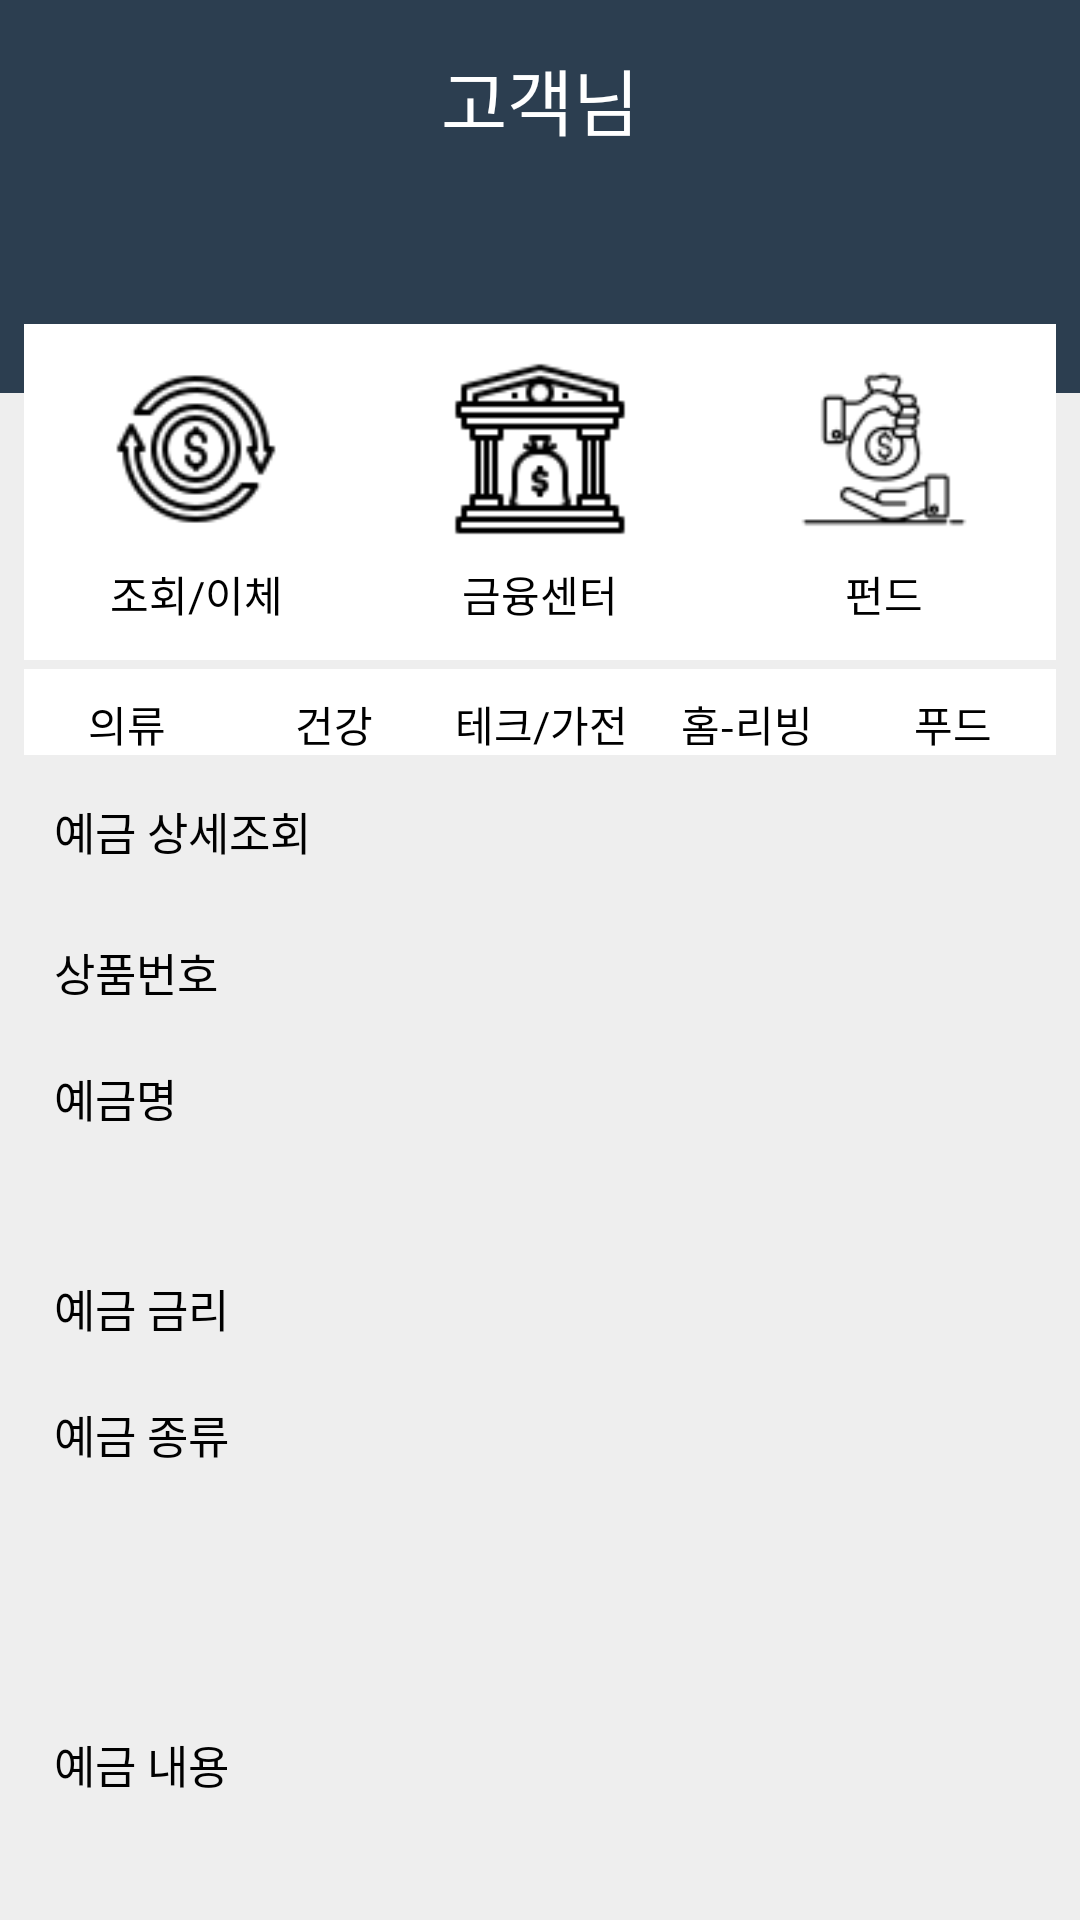

Produce the Android XML layout that renders to this screen, including the resource entries it uses.
<!-- AndroidManifest.xml: application theme Theme.AppCompat -->
<!-- res/layout/activity_deposits_detail.xml -->
<?xml version="1.0" encoding="utf-8"?>
<androidx.constraintlayout.widget.ConstraintLayout xmlns:android="http://schemas.android.com/apk/res/android"
    xmlns:app="http://schemas.android.com/apk/res-auto"
    xmlns:tools="http://schemas.android.com/tools"
    android:layout_width="match_parent"
    android:layout_height="match_parent"
    android:background="@color/myBackground">

    <RelativeLayout
        android:id="@+id/relativeLayout2"
        android:layout_width="400dp"
        android:layout_height="131dp"
        android:background="@color/btnColor"
        android:orientation="horizontal"
        app:layout_constraintEnd_toEndOf="parent"
        app:layout_constraintStart_toStartOf="parent"
        app:layout_constraintTop_toTopOf="parent" />

    <TextView
        android:id="@+id/tv_name"
        android:layout_width="wrap_content"
        android:layout_height="50dp"
        android:layout_marginTop="8dp"
        android:gravity="center"
        android:text="고객님"
        android:textColor="@color/white"
        android:textSize="24sp"
        app:layout_constraintBottom_toBottomOf="parent"
        app:layout_constraintEnd_toEndOf="parent"
        app:layout_constraintStart_toStartOf="parent"
        app:layout_constraintTop_toTopOf="parent"
        app:layout_constraintVertical_bias="0.0" />

    <TextView
        android:id="@+id/tv_vip"
        android:layout_width="wrap_content"
        android:layout_height="25dp"
        android:layout_marginStart="162dp"
        android:layout_marginTop="8dp"
        android:layout_marginEnd="162dp"
        android:textColor="@color/white"
        app:layout_constraintEnd_toEndOf="parent"
        app:layout_constraintStart_toStartOf="parent"
        app:layout_constraintTop_toBottomOf="@+id/tv_name" />

    <LinearLayout
        android:id="@+id/btn_layout"
        android:layout_width="0dp"
        android:layout_height="112dp"
        android:layout_marginStart="8dp"
        android:layout_marginTop="100dp"
        android:layout_marginEnd="8dp"
        android:background="@color/white"
        android:gravity="center_vertical"
        android:orientation="horizontal"
        app:layout_constraintEnd_toEndOf="parent"
        app:layout_constraintHorizontal_bias="0.0"
        app:layout_constraintStart_toStartOf="parent"
        app:layout_constraintTop_toTopOf="@+id/tv_name">

        <LinearLayout
            android:layout_width="match_parent"
            android:layout_height="match_parent"
            android:layout_weight="1"
            android:gravity="center"
            android:orientation="vertical">

            <ImageButton
                android:id="@+id/ra_transfer"
                android:layout_width="60dp"
                android:layout_height="60dp"
                android:background="@color/white"
                android:scaleType="fitCenter"
                app:srcCompat="@drawable/icon_transfer" />

            <TextView
                android:id="@+id/transfer"
                android:layout_width="match_parent"
                android:layout_height="wrap_content"
                android:layout_marginTop="8dp"
                android:gravity="center"
                android:text="조회/이체"
                android:textColor="@color/black" />
        </LinearLayout>

        <LinearLayout
            android:layout_width="match_parent"
            android:layout_height="match_parent"
            android:layout_weight="1"
            android:gravity="center"
            android:orientation="vertical">

            <ImageButton
                android:id="@+id/ra_center"
                android:layout_width="60dp"
                android:layout_height="60dp"
                android:background="@color/white"
                android:scaleType="fitCenter"
                app:srcCompat="@drawable/icon_center" />

            <TextView
                android:id="@+id/center"
                android:layout_width="match_parent"
                android:layout_height="wrap_content"
                android:layout_marginTop="8dp"
                android:gravity="center"
                android:text="금융센터"
                android:textColor="@color/black" />

        </LinearLayout>

        <LinearLayout
            android:layout_width="match_parent"
            android:layout_height="match_parent"
            android:layout_weight="1"
            android:gravity="center"
            android:orientation="vertical">

            <ImageButton
                android:id="@+id/ra_fund"
                android:layout_width="60dp"
                android:layout_height="60dp"
                android:background="@color/white"
                android:scaleType="fitCenter"
                app:srcCompat="@drawable/icon_fund" />

            <TextView
                android:id="@+id/fund"
                android:layout_width="match_parent"
                android:layout_height="wrap_content"
                android:layout_marginTop="8dp"
                android:gravity="center"
                android:text="펀드"
                android:textColor="@color/black" />

        </LinearLayout>
    </LinearLayout>
    
    <androidx.recyclerview.widget.RecyclerView
        android:id="@+id/re_board"
        android:layout_width="0dp"
        android:layout_height="0dp"
        android:layout_marginStart="8dp"
        android:layout_marginEnd="8dp"
        android:layout_marginBottom="8dp"
        android:background="@color/white"
        android:visibility="gone"
        app:layout_constraintBottom_toBottomOf="parent"
        app:layout_constraintEnd_toEndOf="parent"
        app:layout_constraintStart_toStartOf="parent" />

    <LinearLayout
        android:id="@+id/sub_layout"
        android:layout_width="0dp"
        android:layout_height="wrap_content"
        android:layout_marginStart="8dp"
        android:layout_marginTop="215dp"
        android:layout_marginEnd="8dp"
        android:background="@color/white"
        android:gravity="center_vertical"
        android:orientation="horizontal"
        app:layout_constraintEnd_toEndOf="parent"
        app:layout_constraintHorizontal_bias="0.0"
        app:layout_constraintStart_toStartOf="parent"
        app:layout_constraintTop_toTopOf="@+id/tv_name">

        <LinearLayout
            android:layout_width="match_parent"
            android:layout_height="match_parent"
            android:layout_weight="1"
            android:gravity="center"
            android:orientation="vertical">

            <TextView
                android:id="@+id/sub_fund1"
                android:layout_width="match_parent"
                android:layout_height="wrap_content"
                android:layout_marginTop="8dp"
                android:gravity="center"
                android:text="의류"
                android:textColor="@color/black" />
        </LinearLayout>

        <LinearLayout
            android:layout_width="match_parent"
            android:layout_height="match_parent"
            android:layout_weight="1"
            android:gravity="center"
            android:orientation="vertical">

            <TextView
                android:id="@+id/sub_fund2"
                android:layout_width="match_parent"
                android:layout_height="wrap_content"
                android:layout_marginTop="8dp"
                android:gravity="center"
                android:text="건강"
                android:textColor="@color/black" />
        </LinearLayout>

        <LinearLayout
            android:layout_width="match_parent"
            android:layout_height="match_parent"
            android:layout_weight="1"
            android:gravity="center"
            android:orientation="vertical">

            <TextView
                android:id="@+id/sub_fund3"
                android:layout_width="match_parent"
                android:layout_height="wrap_content"
                android:layout_marginTop="8dp"
                android:gravity="center"
                android:text="테크/가전"
                android:textColor="@color/black" />
        </LinearLayout>

        <LinearLayout
            android:layout_width="match_parent"
            android:layout_height="match_parent"
            android:layout_weight="1"
            android:gravity="center"
            android:orientation="vertical">

            <TextView
                android:id="@+id/sub_fund4"
                android:layout_width="match_parent"
                android:layout_height="wrap_content"
                android:layout_marginTop="8dp"
                android:gravity="center"
                android:text="홈-리빙"
                android:textColor="@color/black" />
        </LinearLayout>

        <LinearLayout
            android:layout_width="match_parent"
            android:layout_height="match_parent"
            android:layout_weight="1"
            android:gravity="center"
            android:orientation="vertical">

            <TextView
                android:id="@+id/sub_fund5"
                android:layout_width="match_parent"
                android:layout_height="wrap_content"
                android:layout_marginTop="8dp"
                android:gravity="center"
                android:text="푸드"
                android:textColor="@color/black" />
        </LinearLayout>

    </LinearLayout>


    <LinearLayout
        android:id="@+id/title"
        android:layout_width="392dp"
        android:layout_height="wrap_content"
        android:layout_marginStart="8dp"
        android:layout_marginTop="248dp"
        android:layout_marginEnd="8dp"
        android:gravity="center_vertical"
        android:orientation="vertical"
        app:layout_constraintEnd_toEndOf="parent"
        app:layout_constraintHorizontal_bias="0.0"
        app:layout_constraintStart_toStartOf="parent"
        app:layout_constraintTop_toTopOf="@+id/tv_name" >

        <TextView
            android:id="@+id/title_1"
            android:layout_width="match_parent"
            android:layout_height="wrap_content"
            android:layout_marginBottom="5dp"
            android:padding="10dp"
            android:textColor="@color/black"
            android:text="예금 상세조회"
            android:textSize="15dp"/>

        <TextView
            android:id="@+id/i_num"
            android:layout_width="match_parent"
            android:layout_height="wrap_content"
            android:padding="10dp"
            android:textColor="@color/black"
            android:text="상품번호"
            android:textSize="15dp"
            />

        <TextView
            android:id="@+id/i_name"
            android:layout_width="match_parent"
            android:layout_height="70dp"
            android:padding="10dp"
            android:textColor="@color/black"
            android:text="예금명"
            android:textSize="15dp"
            />

        <TextView
            android:id="@+id/i_rate"
            android:layout_width="match_parent"
            android:layout_height="wrap_content"
            android:padding="10dp"
            android:text="예금 금리"
            android:textColor="@color/black"
            android:textSize="15dp" />

        <TextView
            android:id="@+id/i_type"
            android:layout_width="match_parent"
            android:layout_height="110dp"
            android:padding="10dp"
            android:text="예금 종류"
            android:textColor="@color/black"
            android:textSize="15dp" />

        <TextView
            android:id="@+id/i_notice"
            android:layout_width="match_parent"
            android:layout_height="110dp"
            android:padding="10dp"
            android:text="예금 내용"
            android:textColor="@color/black"
            android:textSize="15dp" />

    </LinearLayout>


</androidx.constraintlayout.widget.ConstraintLayout>
<!-- resources referenced by this layout -->
<resources>
  <color name="black">#FF000000</color>
  <color name="btnColor">#2C3E50</color>
  <color name="myBackground">#eee</color>
  <color name="white">#FFFFFFFF</color>
  <!-- drawable icon_center: png bitmap (drawable, 1296 bytes) -->
  <!-- drawable icon_fund: png bitmap (drawable, 2074 bytes) -->
  <!-- drawable icon_transfer: png bitmap (drawable, 2561 bytes) -->
</resources>
